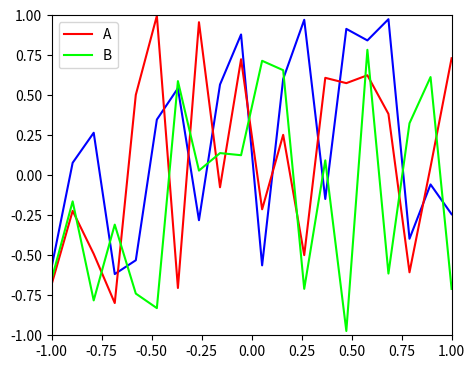

This figure's Python source:
#!/usr/bin/python
# coding=utf-8
import matplotlib.pyplot as plt
import numpy as np
'''
操作并管理Axes中的Legend。
1、绘制主题：
    |-Axes.legend(*args, **kwargs)
    返回matplotlib.legend.Legend对象
        |-handles : sequence of Artist, optional
        |-labels : sequence of strings, optional
        |-loc : int or string or pair of floats, default: rcParams["legend.loc"] ('best' for axes, 'upper right' for figures)
        |-bbox_to_anchor : BboxBase, 2-tuple, or 4-tuple of floats
        |-ncol : integer
        |-prop : None or matplotlib.font_manager.FontProperties or dict
        |-fontsize : int or float or {'xx-small', 'x-small', 'small', 'medium', 'large', 'x-large', 'xx-large'}
        |-numpoints : None or int
        |-scatterpoints : None or int
        |-scatteryoffsets : iterable of floats
        |-markerscale : None or int or float
        |-markerfirst : bool
        |-frameon : None or bool
        |-fancybox : None or bool
        |-shadow : None or bool
        |-framealpha : None or float
        |-facecolor : None or "inherit" or a color spec
        |-edgecolor : None or "inherit" or a color spec
        |-mode : {"expand", None}
        |-bbox_transform : None or matplotlib.transforms.Transform
        |-title : str or None
        |-title_fontsize: str or None
        |-borderpad : float or None
        |-labelspacing : float or None
        |-handlelength : float or None
        |-handletextpad : float or None
        |-borderaxespad : float or None
        |-columnspacing : float or None
        |-handler_map : dict or None
2、返回主题：
    |-Axes.get_legend()
        |-返回Legend对象
    |-Axes.get_legend_handles_labels(legend_handler_map=None)
        |-返回Legend句柄与标签
'''

figure = plt.figure('Legend使用', figsize=(5, 4))
# 可以直接在add_axes函数中设置
ax = figure.add_axes([0.1, 0.1, 0.8, 0.8])
ax.set_ylim(-1, 1)
ax.set_xlim(-1, 1)
line1 = plt.Line2D(
    xdata=np.linspace(-1, 1, 20),
    ydata=np.random.uniform(-1, 1, size=20),
    label='Line1',
    color=(1, 0, 0, 1)
)
line2 = plt.Line2D(
    xdata=np.linspace(-1, 1, 20),
    ydata=np.random.uniform(-1, 1, size=20),
    label='Line2',
    color=(0, 1, 0, 1)
)

line3 = ax.plot(
    np.linspace(-1, 1, 20),
    np.random.uniform(-1, 1, size=20),
    '#0000FF',
    label='Line3'
)
ax.add_artist(line1)
# 其中line3在legend函数指定报错，下面是运行时报错输出
# UserWarning: Legend does not support [<matplotlib.lines.Line2D object at 0x108c31be0>] instances.
# A proxy artist may be used instead.
ax.add_line(line2)
# ---------------------------------------------
lg = ax.legend(handles=[line1, line2, line3], labels=['A', 'B', 'C'])
# line3无法显示
# 因为line再plot函数被自动代理
print("line1", line1, type(line1))
print("line2", line2, type(line2))
print("line3", line3, type(line3))  # lines是list类型
# 如果不指定labels标签，就会调用line3的get_label()函数，因为list没有该get_label成员函数，运行会导致错误
# ---------------------------------------------
figure.show(warn=False)
plt.show()
